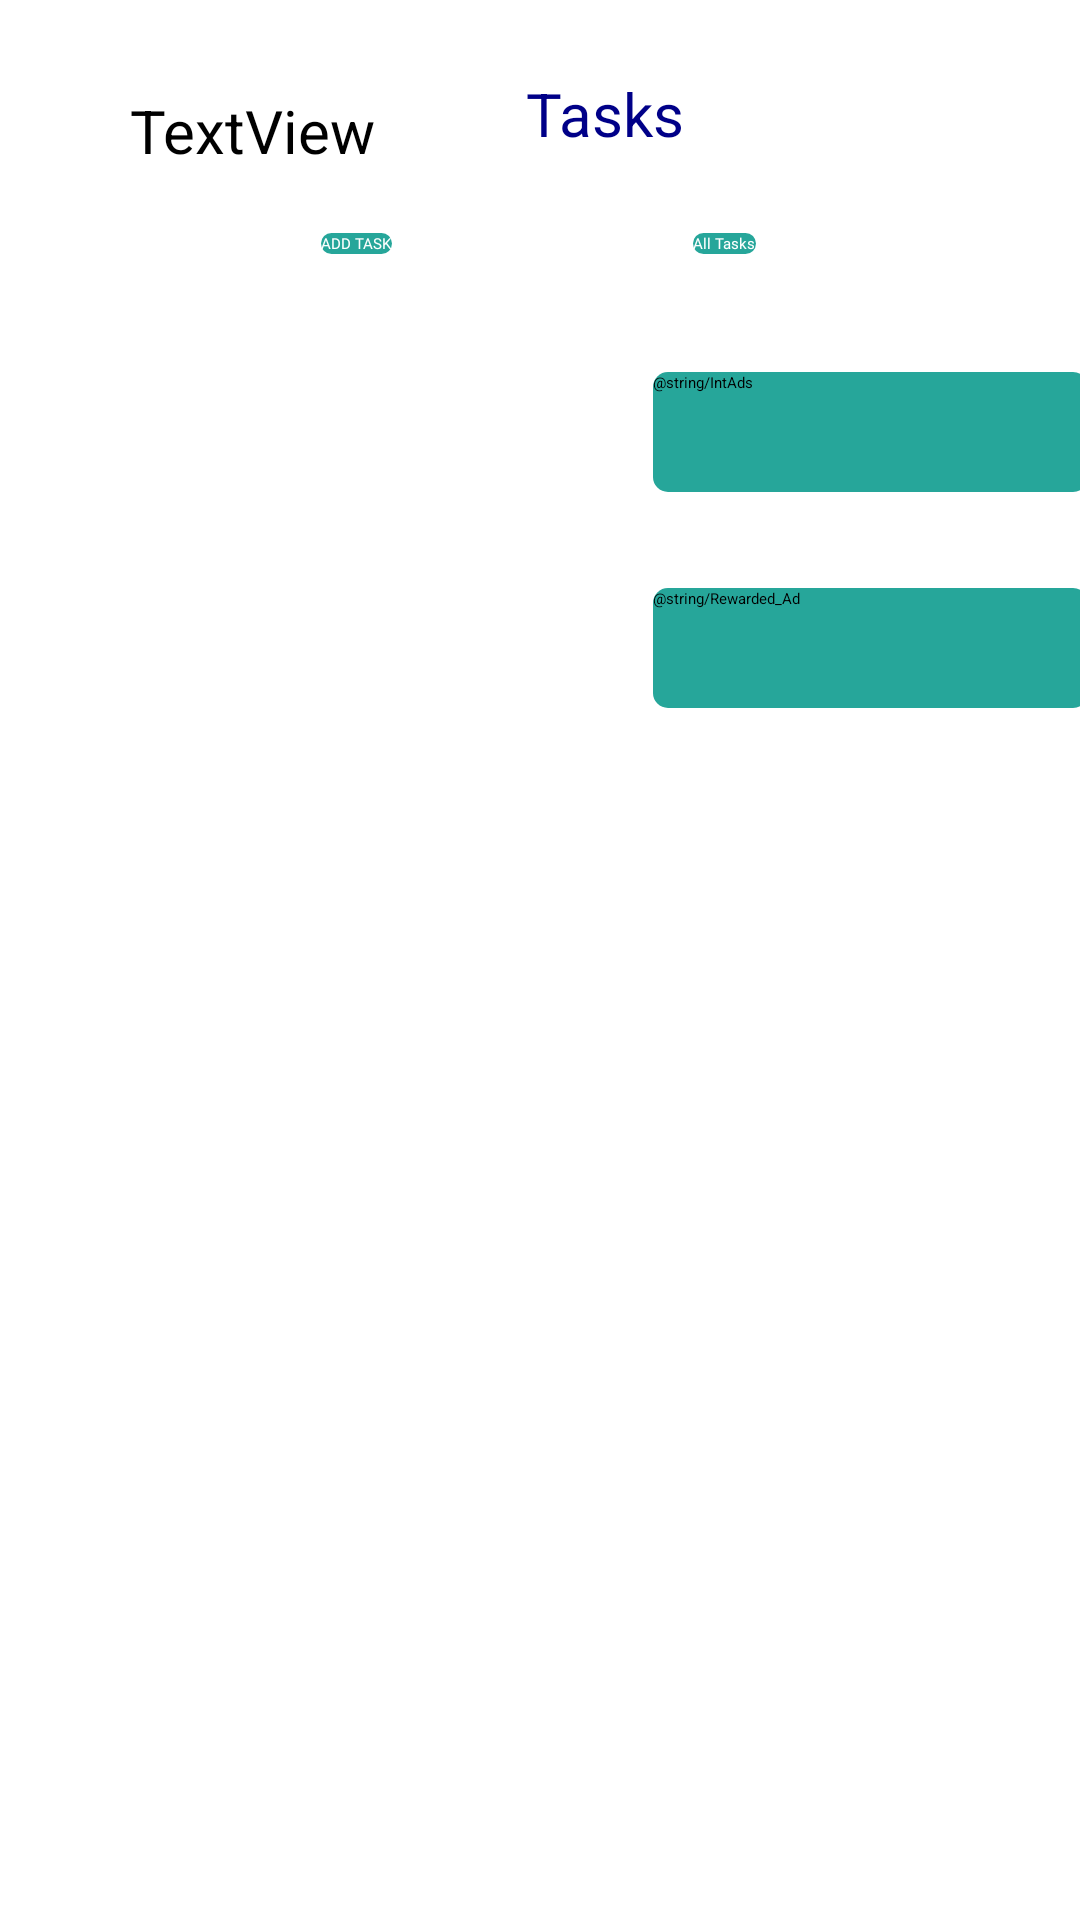

Layout XML and referenced resources for this Android screen:
<!-- AndroidManifest.xml: activity theme AppTheme.NoActionBar -->
<!-- res/layout/activity_main.xml -->
<?xml version="1.0" encoding="utf-8"?>
<androidx.constraintlayout.widget.ConstraintLayout xmlns:android="http://schemas.android.com/apk/res/android"
    xmlns:app="http://schemas.android.com/apk/res-auto"
    xmlns:tools="http://schemas.android.com/tools"
    android:layout_width="match_parent"
    android:layout_height="match_parent"
    tools:context=".MainActivity">

    <TextView
        android:id="@+id/team"
        android:layout_width="46dp"
        android:layout_height="22dp"
        app:layout_constraintBottom_toBottomOf="parent"
        app:layout_constraintEnd_toEndOf="parent"
        app:layout_constraintStart_toEndOf="@+id/tasks"
        app:layout_constraintTop_toTopOf="parent"
        app:layout_constraintVertical_bias="0.025" />

    <TextView
        android:id="@+id/username"
        style="@style/CustomText"
        android:layout_width="wrap_content"
        android:layout_height="wrap_content"
        android:text="TextView"
        android:textColor="@color/black"
        app:layout_constraintBottom_toTopOf="@+id/addButton"
        app:layout_constraintEnd_toStartOf="@+id/tasks"
        app:layout_constraintHorizontal_bias="0.465"
        app:layout_constraintStart_toStartOf="parent"
        app:layout_constraintTop_toTopOf="parent"
        app:layout_constraintVertical_bias="0.592" />

    <TextView
        android:id="@+id/tasks"
        style="@style/CustomText"
        android:layout_width="wrap_content"
        android:layout_height="wrap_content"
        android:layout_marginEnd="132dp"
        android:text="Tasks"
        app:layout_constraintBottom_toTopOf="@+id/allButton"
        app:layout_constraintEnd_toEndOf="parent"
        app:layout_constraintTop_toTopOf="parent"
        app:layout_constraintVertical_bias="0.481" />

    <Button
        android:id="@+id/addButton"
        android:layout_width="wrap_content"
        android:layout_height="wrap_content"
        android:layout_marginBottom="8dp"
        android:background="@drawable/btn_custom"
        android:fontFamily="@font/roboto_regular"
        android:text="@string/addTask"
        android:textColor="@android:color/white"
        app:layout_constraintBottom_toTopOf="@+id/imageView"
        app:layout_constraintEnd_toStartOf="@+id/allButton"
        app:layout_constraintHorizontal_bias="0.516"
        app:layout_constraintStart_toStartOf="parent" />

    <Button
        android:id="@+id/allButton"
        android:layout_width="wrap_content"
        android:layout_height="wrap_content"
        android:layout_marginEnd="108dp"
        android:layout_marginBottom="8dp"
        android:background="@drawable/btn_custom"
        android:fontFamily="@font/roboto_regular"
        android:text="@string/allTask"
        android:textColor="@android:color/white"
        app:layout_constraintBottom_toTopOf="@+id/imageView"
        app:layout_constraintEnd_toEndOf="parent" />

    <ImageView
        android:id="@+id/imageView"
        android:layout_width="109dp"
        android:layout_height="147dp"
        app:layout_constraintBottom_toBottomOf="parent"
        app:layout_constraintEnd_toEndOf="parent"
        app:layout_constraintHorizontal_bias="0.443"
        app:layout_constraintStart_toStartOf="parent"
        app:layout_constraintTop_toTopOf="parent"
        app:layout_constraintVertical_bias="0.188"
        app:srcCompat="@drawable/task" />


    <androidx.recyclerview.widget.RecyclerView
        android:id="@+id/recycler_view"
        android:layout_width="390dp"
        android:layout_height="416dp"
        android:layout_marginTop="24dp"
        android:background="@color/white"
        android:scrollbars="vertical"
        app:layoutManager="LinearLayoutManager"
        app:layout_constraintBottom_toTopOf="@id/adView"
        app:layout_constraintEnd_toEndOf="parent"
        app:layout_constraintHorizontal_bias="0.476"
        app:layout_constraintStart_toStartOf="parent"
        app:layout_constraintTop_toBottomOf="@+id/imageView"
        app:layout_constraintVertical_bias="0.0" />

    <Button
        android:id="@+id/Interstitial_Ad"
        android:layout_width="145dp"
        android:layout_height="40dp"
        android:layout_marginTop="124dp"
        android:background="@drawable/btn_custom"
        android:text="@string/IntAds"
        app:layout_constraintEnd_toEndOf="parent"
        app:layout_constraintHorizontal_bias="0.521"
        app:layout_constraintStart_toEndOf="@+id/imageView"
        app:layout_constraintTop_toTopOf="parent" />

    <Button
        android:id="@+id/rewarded_Ad"
        android:layout_width="145dp"
        android:layout_height="40dp"
        android:layout_marginTop="32dp"
        android:background="@drawable/btn_custom"
        android:text="@string/Rewarded_Ad"
        app:layout_constraintBottom_toTopOf="@+id/recycler_view"
        app:layout_constraintEnd_toEndOf="parent"
        app:layout_constraintHorizontal_bias="0.521"
        app:layout_constraintStart_toEndOf="@+id/imageView"
        app:layout_constraintTop_toBottomOf="@+id/Interstitial_Ad"
        app:layout_constraintVertical_bias="0.0" />

    <com.google.android.gms.ads.AdView
        android:id="@+id/adView"
        android:layout_width="wrap_content"
        android:layout_height="wrap_content"
        android:layout_alignParentBottom="true"
        android:layout_centerHorizontal="true"
        app:adSize="BANNER"
        app:adUnitId="ca-app-pub-3940256099942544/6300978111"
        app:layout_constraintBottom_toBottomOf="parent"
        app:layout_constraintEnd_toEndOf="parent"
        app:layout_constraintHorizontal_bias="0.494"
        app:layout_constraintStart_toStartOf="parent"
        app:layout_constraintTop_toBottomOf="@+id/recycler_view"
        app:layout_constraintVertical_bias="1.0">

    </com.google.android.gms.ads.AdView>
</androidx.constraintlayout.widget.ConstraintLayout>
<!-- resources referenced by this layout -->
<resources>
  <color name="black">#FF000000</color>
  <color name="white">#FFFFFFFF</color>
  <!-- drawable btn_custom (drawable) -->
  <?xml version="1.0" encoding="utf-8"?>
  
      <shape xmlns:android="http://schemas.android.com/apk/res/android"
          android:padding="10dp"
          android:shape="rectangle" >
  
          <solid android:color="#26a69a" />
  
          <corners
              android:bottomLeftRadius="5dp"
              android:bottomRightRadius="5dp"
              android:topLeftRadius="5dp"
              android:topRightRadius="5dp" />
  
      </shape>
  <!-- drawable task: jpg bitmap (drawable, 26520 bytes) -->
  <string name="addTask">ADD TASK</string>
  <string name="allTask">All Tasks</string>
  <style name="CustomText">
      <item name="android:textSize">20sp</item>
      <item name="android:textColor">#008</item>
      </style>
</resources>
